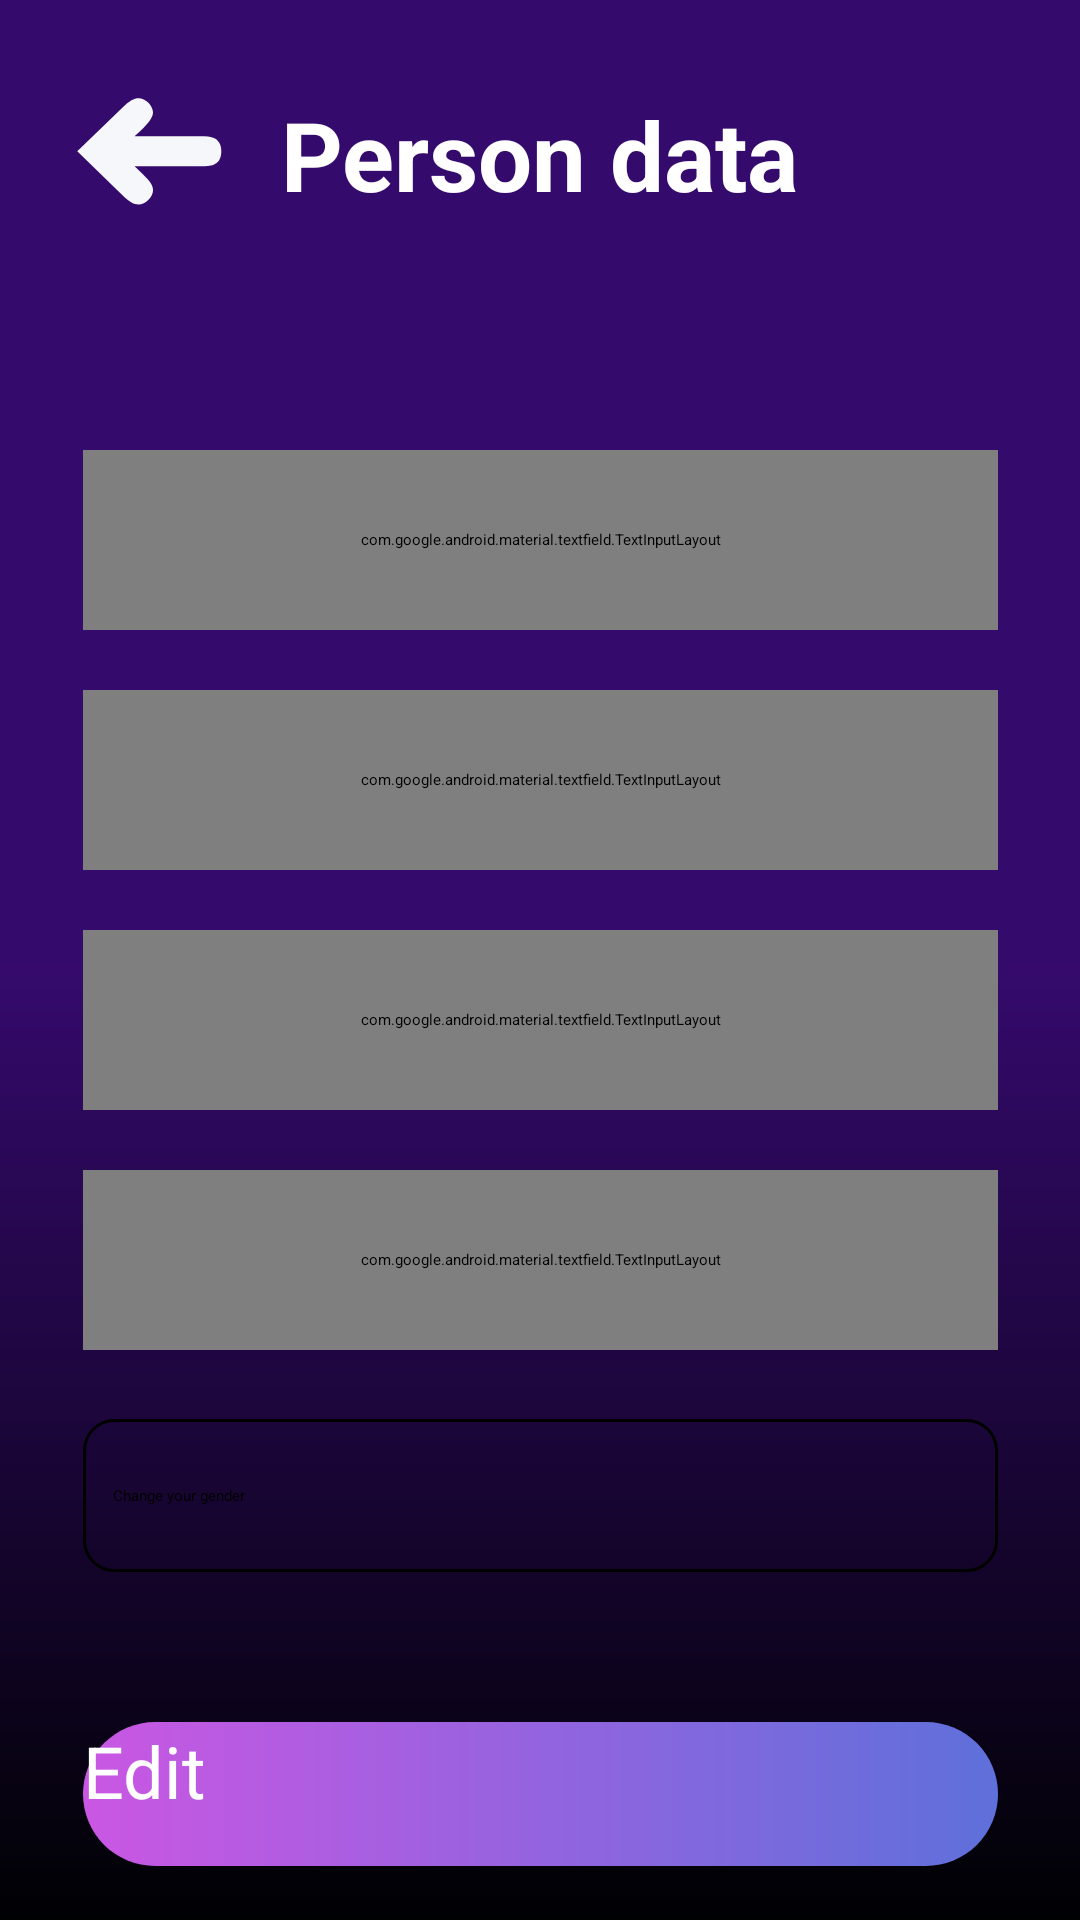

Android layout source for this screen:
<!-- AndroidManifest.xml: application theme Theme.BeFit -->
<!-- res/layout/activity_settings.xml -->
<?xml version="1.0" encoding="utf-8"?>
<androidx.constraintlayout.widget.ConstraintLayout xmlns:android="http://schemas.android.com/apk/res/android"
    xmlns:app="http://schemas.android.com/apk/res-auto"
    xmlns:tools="http://schemas.android.com/tools"
    style="@style/Widget.MaterialComponents.TextInputLayout.OutlinedBox"
    android:layout_width="match_parent"
    android:layout_height="match_parent"
    android:background="@drawable/settings_background">


    <ImageButton
        android:id="@+id/btnBack"
        style="@style/backButton"
        app:layout_constraintStart_toStartOf="parent"
        app:layout_constraintTop_toTopOf="parent"/>

    <TextView
        android:id="@+id/person_data_title"
        android:layout_width="wrap_content"
        android:layout_height="wrap_content"
        android:layout_marginTop="30dp"
        android:text="Person data"
        android:textColor="@color/white"
        android:textSize="32sp"
        android:textStyle="bold"
        tools:ignore="HardcodedText"
        app:layout_constraintTop_toTopOf="parent"
        app:layout_constraintStart_toStartOf="parent"
        app:layout_constraintEnd_toEndOf="parent"/>


    <com.google.android.material.textfield.TextInputLayout
        android:id="@+id/textInputLayout"
        style="@style/TextInputLayoutStyle"
        android:layout_width="305dp"
        android:layout_height="60dp"
        android:layout_marginTop="150dp"
        android:hint="Name"
        app:hintTextColor="@color/white"
        app:layout_constraintEnd_toEndOf="parent"
        app:layout_constraintStart_toStartOf="parent"
        app:layout_constraintTop_toTopOf="parent">

        <com.google.android.material.textfield.TextInputEditText
            android:id="@+id/editName"
            style="@style/EditTextStyle"
            android:layout_width="305dp"
            android:layout_height="51dp"
            android:padding="1dp"
            android:paddingStart="20dp"
            android:textColor="@color/white"
            android:textColorHint="@color/white"
            android:inputType="text"/>

    </com.google.android.material.textfield.TextInputLayout>

    <com.google.android.material.textfield.TextInputLayout
        android:id="@+id/textInputLayout2"
        style="@style/TextInputLayoutStyle"
        android:layout_width="305dp"
        android:layout_height="60dp"
        android:layout_marginTop="20dp"
        android:hint="Age"
        app:hintTextColor="@color/white"
        app:layout_constraintEnd_toEndOf="parent"
        app:layout_constraintStart_toStartOf="parent"
        app:layout_constraintTop_toBottomOf="@+id/textInputLayout">

        <com.google.android.material.textfield.TextInputEditText
            android:id="@+id/editAge"
            style="@style/EditTextStyle"
            android:layout_width="305dp"
            android:layout_height="51dp"
            android:padding="1dp"
            android:paddingStart="20dp"
            android:textColor="@color/white"
            android:textColorHint="@color/white"
            android:inputType="text"/>

    </com.google.android.material.textfield.TextInputLayout>

    <com.google.android.material.textfield.TextInputLayout
        android:id="@+id/textInputLayout3"
        style="@style/TextInputLayoutStyle"
        android:layout_width="305dp"
        android:layout_height="60dp"
        android:layout_marginTop="20dp"
        android:hint="Weight"
        app:hintTextColor="@color/white"
        app:layout_constraintEnd_toEndOf="parent"
        app:layout_constraintStart_toStartOf="parent"
        app:layout_constraintTop_toBottomOf="@+id/textInputLayout2">

        <com.google.android.material.textfield.TextInputEditText
            android:id="@+id/editWeight"
            style="@style/EditTextStyle"
            android:layout_width="305dp"
            android:layout_height="51dp"
            android:padding="1dp"
            android:paddingStart="20dp"
            android:textColor="@color/white"
            android:textColorHint="@color/white"
            android:inputType="text"/>

    </com.google.android.material.textfield.TextInputLayout>

    <com.google.android.material.textfield.TextInputLayout
        android:id="@+id/textInputLayout4"
        style="@style/TextInputLayoutStyle"
        android:layout_width="305dp"
        android:layout_height="60dp"
        android:layout_marginTop="20dp"
        android:hint="Height"
        app:hintTextColor="@color/white"
        app:layout_constraintEnd_toEndOf="parent"
        app:layout_constraintStart_toStartOf="parent"
        app:layout_constraintTop_toBottomOf="@+id/textInputLayout3">

        <com.google.android.material.textfield.TextInputEditText
            android:id="@+id/editHeight"
            style="@style/EditTextStyle"
            android:layout_width="305dp"
            android:layout_height="51dp"
            android:padding="1dp"
            android:paddingStart="20dp"
            android:textColor="@color/white"
            android:textColorHint="@color/white"
            android:inputType="text"/>

    </com.google.android.material.textfield.TextInputLayout>

    <Spinner
        android:id="@+id/gender_spinner"
        style="@style/SpinnerTextStyle"
        android:layout_width="305dp"
        android:layout_height="51dp"
        android:layout_marginTop="23dp"
        android:entries="@array/gender_options_settings"
        android:padding="1dp"
        android:paddingStart="10dp"
        android:spinnerMode="dropdown"
        app:layout_constraintEnd_toEndOf="parent"
        app:layout_constraintStart_toStartOf="parent"
        app:layout_constraintTop_toBottomOf="@+id/textInputLayout4"
        />

    <android.widget.Button
        android:id="@+id/btnEdit"
        style="@style/ButtonReg"
        android:layout_width="305dp"
        android:layout_height="48dp"
        android:layout_marginTop="50dp"
        android:background="@drawable/button_background_2"
        android:contentDescription="Edit"
        android:text="Edit"
        app:layout_constraintTop_toBottomOf="@+id/gender_spinner"
        app:layout_constraintEnd_toEndOf="parent"
        app:layout_constraintStart_toStartOf="parent" />

    <android.widget.Button
        android:id="@+id/btnToSignOut"
        style="@style/ButtonReg"
        android:layout_width="wrap_content"
        android:layout_height="wrap_content"
        android:layout_marginTop="30dp"
        android:background="@drawable/button_background_2"
        android:contentDescription="Sign out"
        android:text="Sign out"
        app:layout_constraintEnd_toEndOf="parent"
        app:layout_constraintStart_toStartOf="parent"
        app:layout_constraintTop_toBottomOf="@+id/btnEdit"
        tools:text="Sign out" />

</androidx.constraintlayout.widget.ConstraintLayout>
<!-- resources referenced by this layout -->
<resources>
  <string-array name="gender_options_settings">
          <item>Change your gender</item>
          <item>Male</item>
          <item>Female</item>
      </string-array>
  <color name="white">#FFFFFFFF</color>
  <!-- drawable button_background_2 (drawable) -->
  <?xml version="1.0" encoding="utf-8"?>
  <shape xmlns:android="http://schemas.android.com/apk/res/android">
      <gradient
          android:startColor="#CA57E3"
          android:endColor="#5E70DB" />
      <corners android:radius="40dp"/>
  </shape>
  <!-- drawable settings_background (drawable) -->
  <?xml version="1.0" encoding="utf-8"?>
  <shape xmlns:android="http://schemas.android.com/apk/res/android">
      <gradient
          android:startColor="#000103"
          android:centerColor="#350A6D"
          android:endColor="#350A6D"
          android:centerX="0.5"
          android:angle="90"/>
  </shape>
  <style name="ButtonReg">`
          <item name="android:background">@drawable/button_background_3</item>
          <item name="android:layout_width">300dp</item>
          <item name="android:layout_height">50dp</item>
          <item name="android:textAllCaps">false</item>
          <item name="android:textColor">"@color/white"</item>
          <item name="android:textSize">24sp</item>
      </style>
  <style name="EditTextStyle">
          <item name="android:layout_width">305dp</item>
          <item name="android:layout_height">60dp</item>
          <item name="android:background">@drawable/rounded_rectangle</item>
          <item name="android:padding">20dp</item>
          <item name="android:textColor">@color/black</item>
          <item name="android:textColorHint">@android:color/black</item>
      </style>
  <style name="TextInputLayoutStyle" parent="Widget.MaterialComponents.TextInputLayout.OutlinedBox">
          <item name="android:textColorHint">@color/white</item>
          <item name="hintTextColor">@color/white</item>
      </style>
  <style name="backButton">
          <item name="android:layout_width">50dp</item>
          <item name="android:layout_height">50dp</item>
          <item name="android:contentDescription">Go Back</item>
          <item name="android:layout_marginTop">25dp</item>
          <item name="android:layout_marginLeft">25dp</item>
          <item name="android:background">"@android:color/transparen"</item>
          <item name="android:src">@drawable/ic_arrow</item>
      </style>
  <!-- drawable button_background_3 (drawable) -->
  <?xml version="1.0" encoding="utf-8"?>
  <shape xmlns:android="http://schemas.android.com/apk/res/android">
      <gradient
          android:startColor="#7519EB"
          android:endColor="#A259FF" />
      <corners android:radius="10dp"/>
  </shape>
  <!-- drawable rounded_rectangle (drawable) -->
  <shape xmlns:android="http://schemas.android.com/apk/res/android">
      <solid android:color="@android:color/transparent" />
      <stroke
          android:width="1dp"
          android:color="@android:color/black" />
      <corners android:radius="10dp" />
  </shape>
  <color name="black">#FF000000</color>
  <style name="SpinnerItem">
          <item name="android:textColor">@color/white</item>
          <item name="android:layout">@layout/spinner_item</item>
      </style>
  <style name="SpinnerDropDownItem">
          <item name="android:textColor">@color/white</item>
          <item name="android:layout">@layout/spinner_dropdown_item</item>
      </style>
  <!-- drawable spinner_background (drawable) -->
  <?xml version="1.0" encoding="utf-8"?>
  <shape xmlns:android="http://schemas.android.com/apk/res/android">
      <gradient
          android:startColor="#CA57E3"
          android:endColor="#5E70DB" />
  </shape>
</resources>
